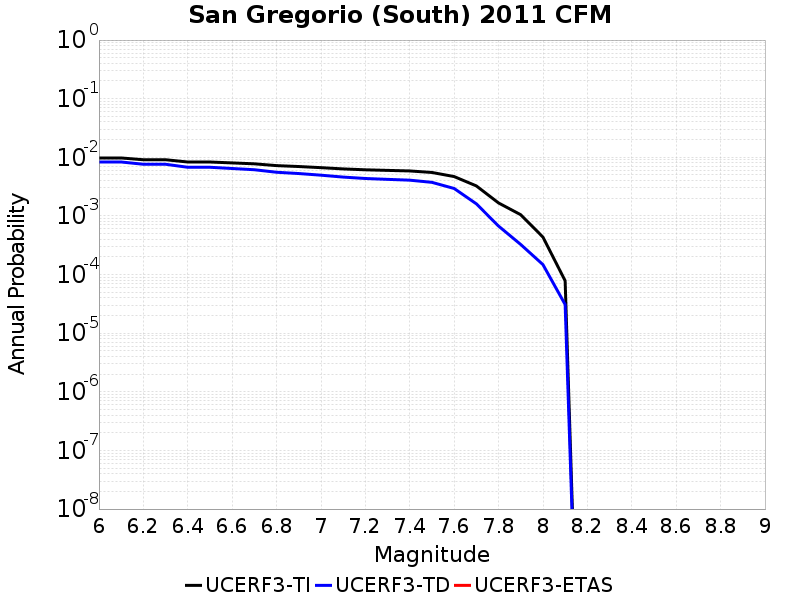

The table this chart was drawn from, first rows:
Magnitude, UCERF3-TI Prob, UCERF3-TD Prob, UCERF3-ETAS Prob
6.0, 0.009746, 0.008324, 0.0
6.1, 0.009746, 0.008324, 0.0
6.2, 0.009094, 0.007613, 0.0
6.3, 0.009094, 0.007613, 0.0
6.4, 0.008316, 0.006762, 0.0
6.5, 0.008316, 0.006762, 0.0
6.6, 0.008025, 0.006444, 0.0
6.7, 0.007744, 0.006139, 0.0
6.8, 0.007214, 0.00556, 0.0
6.9, 0.006964, 0.005287, 0.0
7.0, 0.00666, 0.004957, 0.0
7.1, 0.006341, 0.0046, 0.0
7.2, 0.006122, 0.004353, 0.0
7.3, 0.005985, 0.004206, 0.0
7.4, 0.005854, 0.004075, 0.0
7.5, 0.005514, 0.00374, 0.0
7.6, 0.004695, 0.002939, 0.0
7.7, 0.003252, 0.00161, 0.0
7.8, 0.001665, 6.718828E-4, 0.0
7.9, 0.001048, 3.2566595E-4, 0.0
8.0, 4.3575902E-4, 1.4787776E-4, 0.0
8.1, 7.843835E-5, 3.0841627E-5, 0.0
